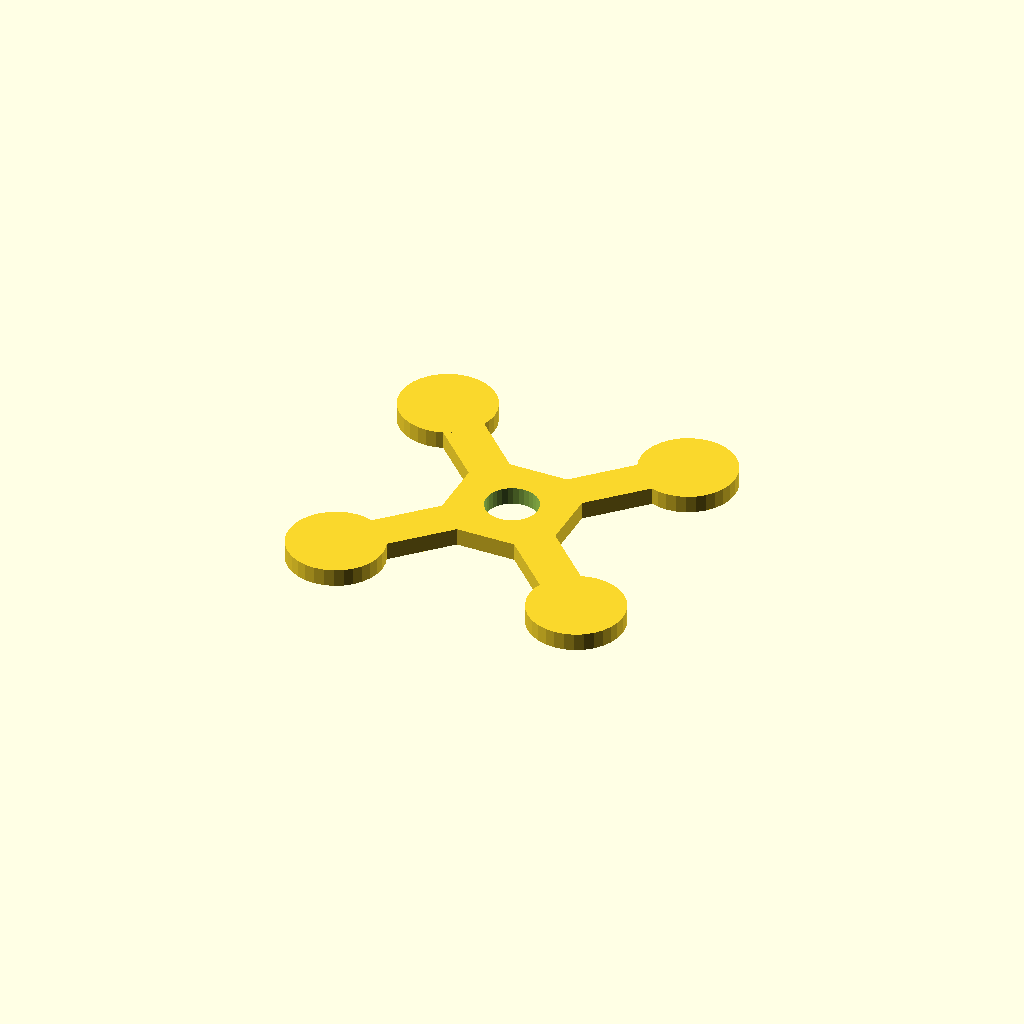
Cell 1: the model at its default parameters.
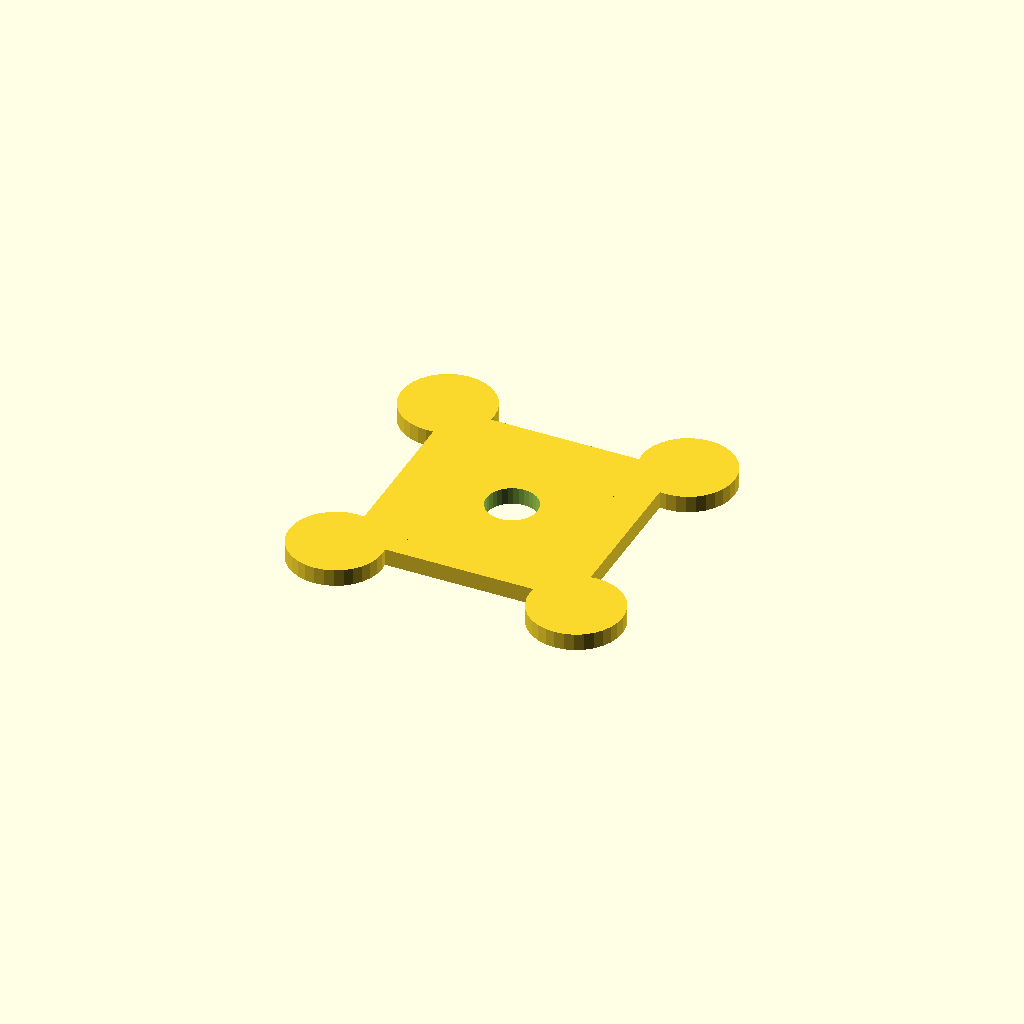
Cell 2 — hub set to 80, the other parameters unchanged.
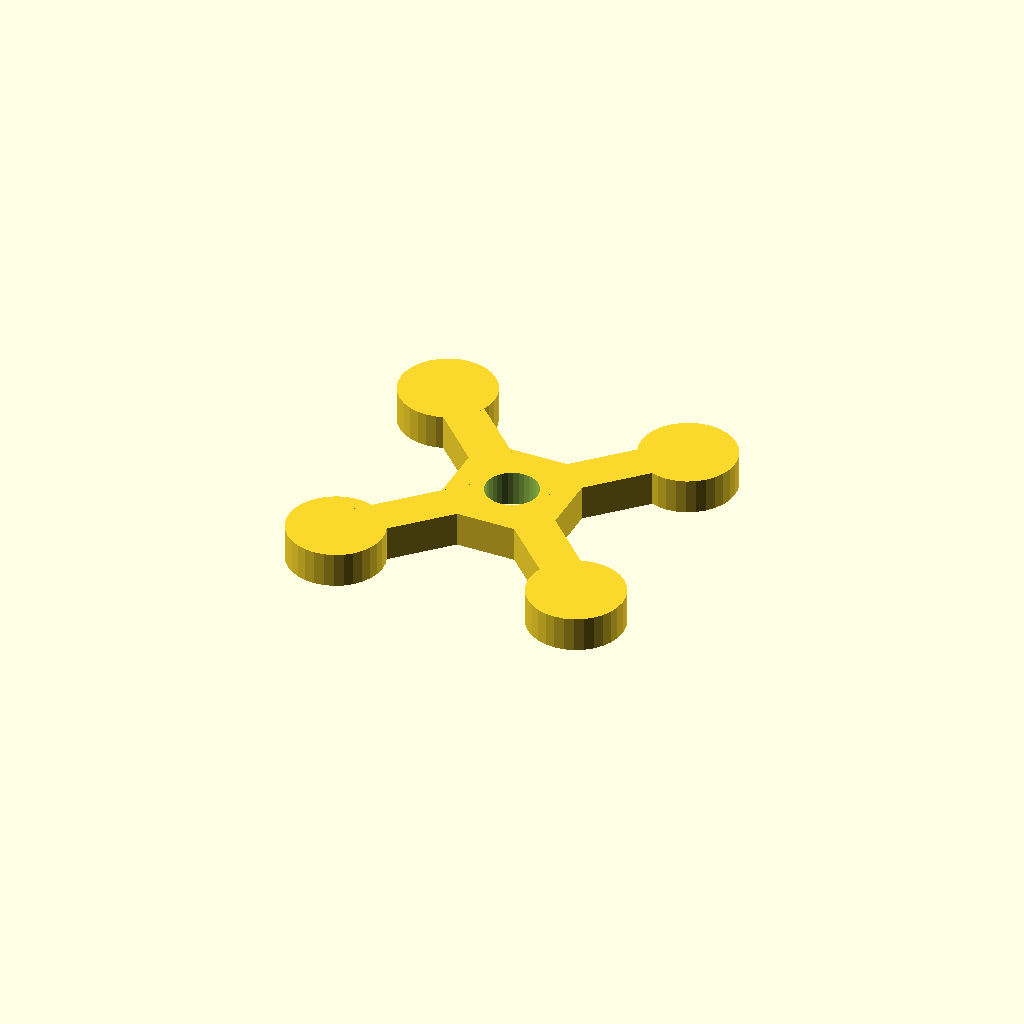
Cell 3: the same model with plate_t = 12.
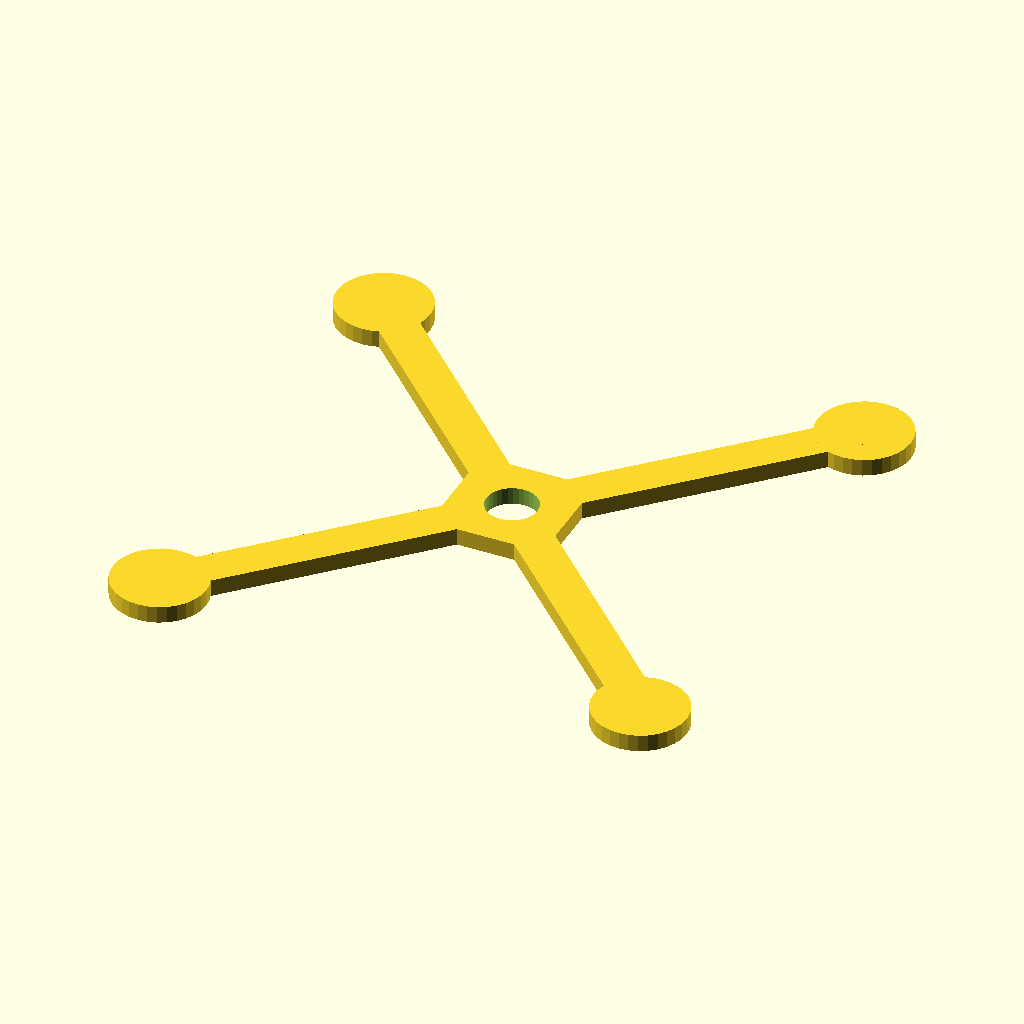
Cell 4: the same model with arm_len = 120.
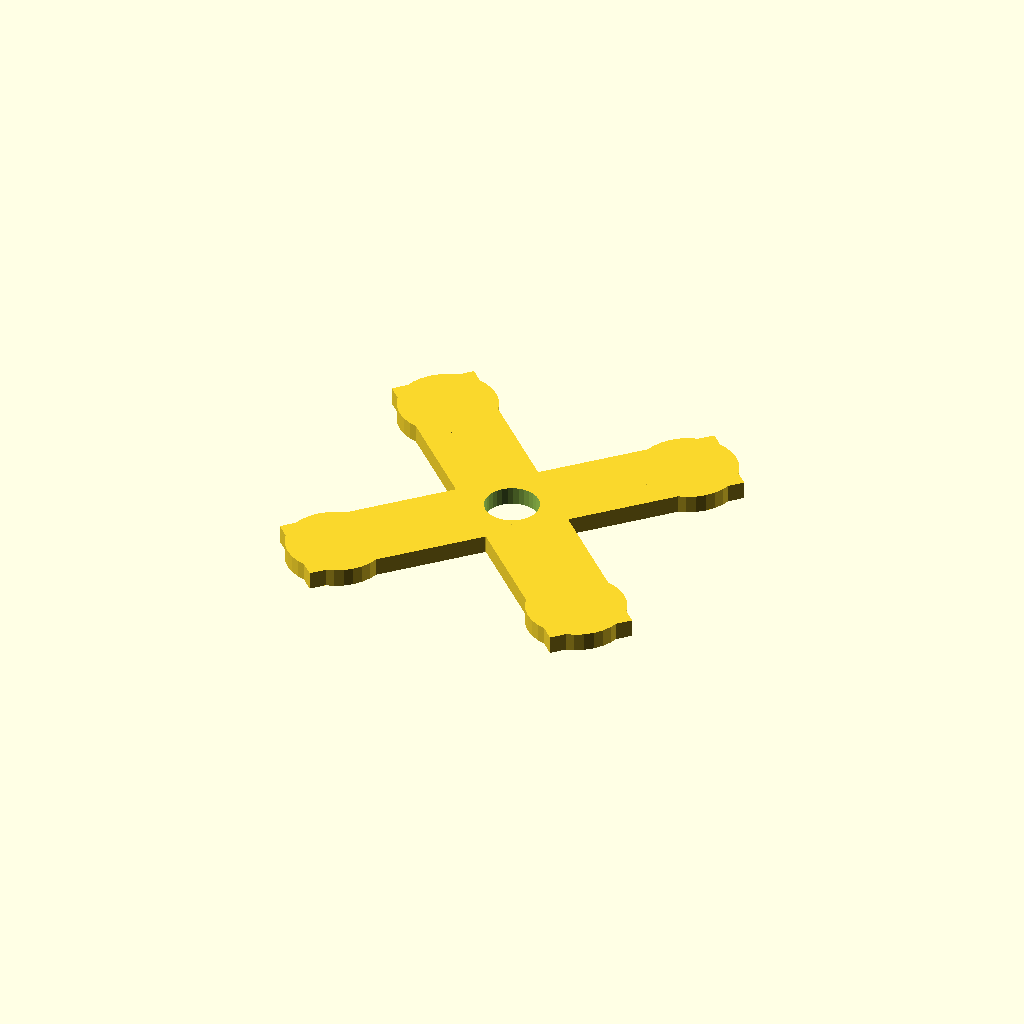
Cell 5 — bar_w set to 28, the other parameters unchanged.
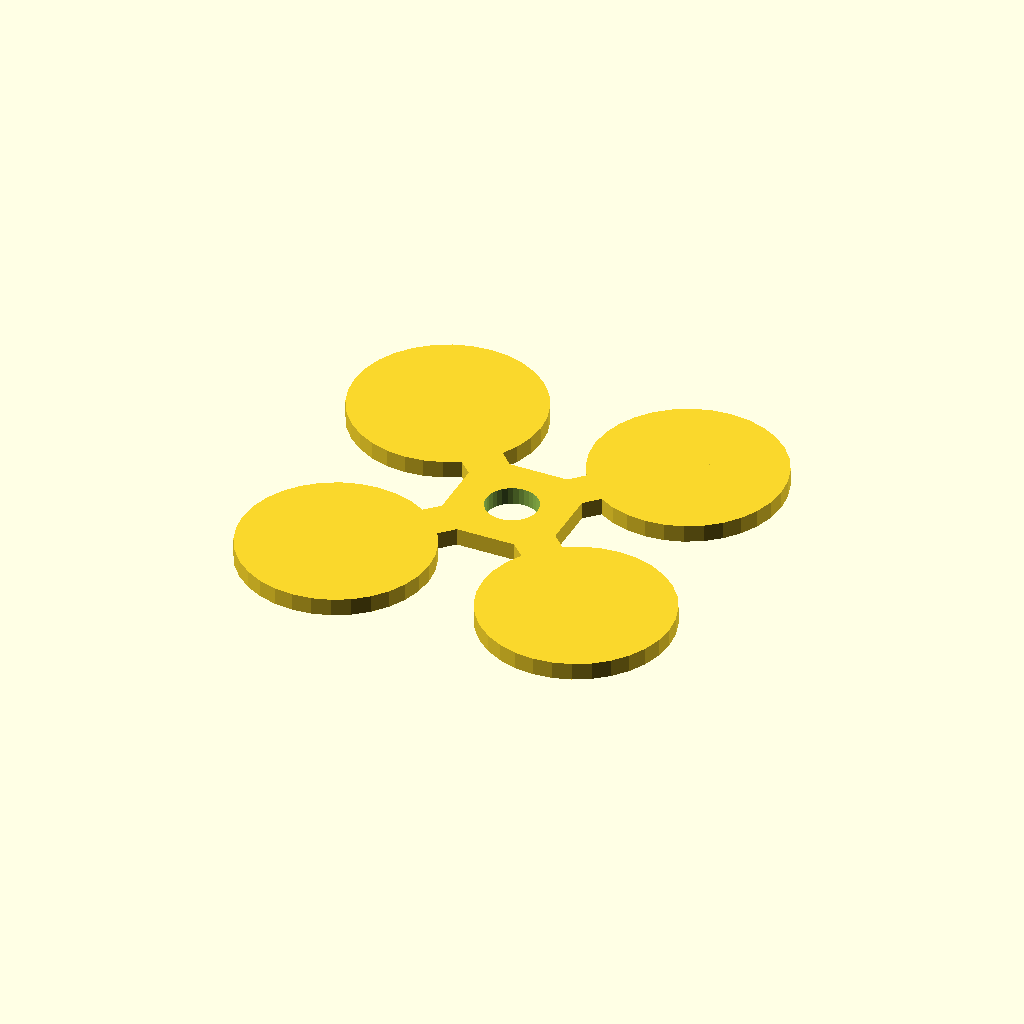
Cell 6 — pad_d set to 65.68, the other parameters unchanged.
All cells are drawn from one camera (rotation 55°, 0°, 25°, orthographic, colour scheme Cornfield), so only the parameter changes between them.
OpenSCAD source file optional_data/data/gen2/quadframes/part_0076.scad:
$fn = 32;

// ----------------------------------------------------------------------
// Quadcopter frame: 152.84 mm across the motor pads, arms 60 mm
// ----------------------------------------------------------------------

// --- parameters (mm) ---
hub = 40;                 // central plate size
plate_t = 6;              // plate thickness
arm_len = 60;             // hub centre to motor pad centre
bar_w = 14;               // arm width
pad_d = 32.84;            // motor pad diameter
centre_d = 18;            // central cut-out for the stack

module arm_bar() {
  /* flat bar: hull of a stub inside the hub and a box at the pad */
  hull() {
    translate([hub / 4, 0, plate_t / 2]) cube([bar_w, bar_w, plate_t], center = true);
    translate([arm_len, 0, plate_t / 2]) cube([bar_w, bar_w, plate_t], center = true);
  }
}

module pad() {
  translate([arm_len, 0, 0]) cylinder(h = plate_t, d = pad_d);
}

module frame() {
  translate([-hub / 2, -hub / 2, 0]) cube([hub, hub, plate_t]);
  rotate([0, 0, 45]) arm_bar();
  rotate([0, 0, 45]) pad();
  rotate([0, 0, 135]) arm_bar();
  rotate([0, 0, 135]) pad();
  rotate([0, 0, 225]) arm_bar();
  rotate([0, 0, 225]) pad();
  rotate([0, 0, 315]) arm_bar();
  rotate([0, 0, 315]) pad();
}

difference() {
  frame();
  translate([0, 0, -1]) cylinder(h = plate_t + 2, d = centre_d);
}
Customizer parameters (derived from the source; name, type, default, range or options):
hub: number, default 40
plate_t: number, default 6
arm_len: number, default 60
bar_w: number, default 14
pad_d: number, default 32.84
centre_d: number, default 18
